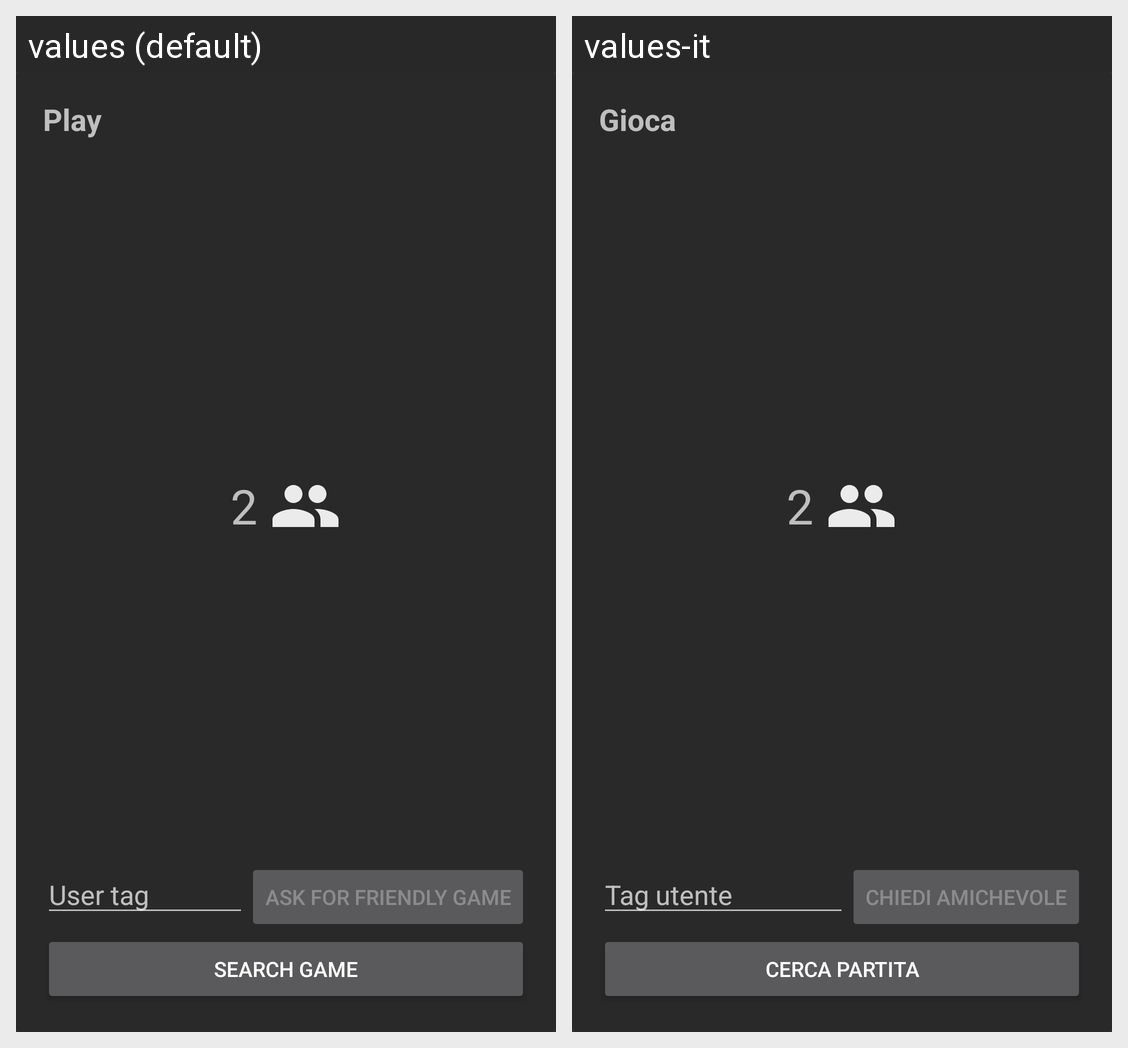

For this localized Android screen grid, give each drawn string resource with its value in every locale shown.
Android screen res/layout/fragment_main.xml rendered under 2 locales, left to right: values (default), values-it. Device: Nexus 5 (rendered at 1080×1920; each locale shown at half size, 540×960, under a caption strip naming it); theme Theme.AppCompat.
Strings drawn on this screen, with the default value and each locale's value (text and hints the layout hard-codes, and strings that could not be matched under every locale, appear in the picture but are not listed):

main_title
  values: Play
  values-it: Gioca

main_askgame_hint
  values: User tag
  values-it: Tag utente

main_askgame_text
  values: Ask for friendly game
  values-it: Chiedi amichevole

main_searchgame_text
  values: Search game
  values-it: Cerca partita
